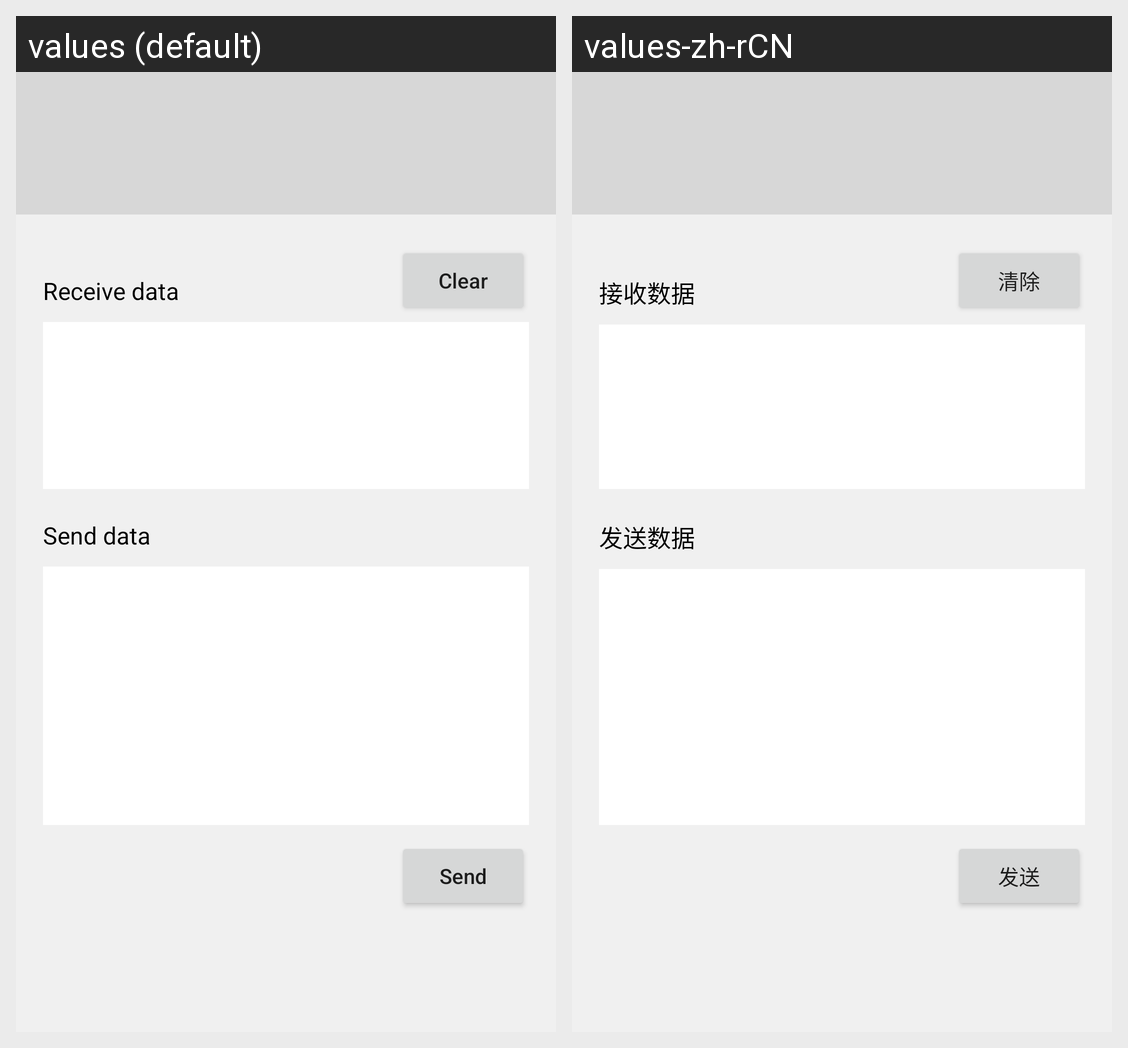

For this localized Android screen grid, give each drawn string resource with its value in every locale shown.
Android screen res/layout/at_command_debugging.xml rendered under 2 locales, left to right: values (default), values-zh-rCN. Device: Nexus 5 (rendered at 1080×1920; each locale shown at half size, 540×960, under a caption strip naming it); theme Theme.GBeacon.
Strings drawn on this screen, with the default value and each locale's value (text and hints the layout hard-codes, and strings that could not be matched under every locale, appear in the picture but are not listed):

receive_data
  values: Receive data
  values-zh-rCN: 接收数据

clear_data
  values: Clear
  values-zh-rCN: 清除

send_data
  values: Send data
  values-zh-rCN: 发送数据

send
  values: Send
  values-zh-rCN: 发送
